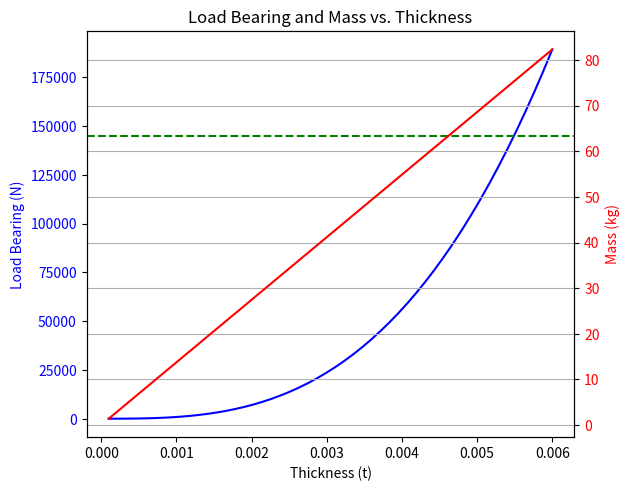

Generate this figure with matplotlib:
import math
from scipy.optimize import fsolve
import numpy as np
import matplotlib.pyplot as plt

class Material:
    def __init__(self, E, rho, s_yld, s_ult, alpha=0.8, n=0.6, nu=0.334):
        '''Initializes the Material class
        INPUTS:
            E: FLOAT -> Young's modulus in Pa
            rho: FLOAT -> density in kg/m^3
            s_yld: FLOAT -> yield stress in Pa
            s_ult: FLOAT -> ultimate stress in Pa
            alpha, n, nu are correct for aluminium alloys
        
        OUTPUTS:
            None
        '''
        self.E = E
        self.rho = rho
        self.s_yld = s_yld
        self.s_ult = s_ult
        self.alpha = alpha
        self.n = n
        self.nu = nu

class Polygon:
    def __init__(self, height, points, px, py, stringers, thickness):
        '''Initializes the Polygon class
        INPUTS:
            height: FLOAT -> height of the polygon
            points: LIST -> list of points defining the polygon
            px: LIST -> list of x-coordinates of the polygon points
            py: LIST -> list of y-coordinates of the polygon points
            stringers: LIST -> list of number of stringers per element
            thickness: FLOAT or NUMPY ARRAY -> thickness (range) of the polygon skin

        OUTPUTS:
            None
        '''
        self.height = height
        self.points = points
        self.px = px
        self.py = py
        self.stringers = stringers
        self.t = thickness

        self.element_lengths()
        
    def element_lengths(self):
        '''Calculates the elements of the polygon
        INPUTS:
            None
        OUTPUTS:
            None
        '''
        self.elements = []
        for i in range(len(self.points)):
            next_i = (i + 1) % len(self.points)
            length = math.sqrt((self.px[i] - self.px[next_i])**2 + (self.py[i] - self.py[next_i])**2)
            self.elements.append(length)

class Cylinder:
    '''Initializes the Cylinder class
        INPUTS:
            height: FLOAT -> height of the cylinder
            radius: FLOAT -> radius of the cylinder
            stringers: FLOAT -> number of stringers on the cylinder
            thickness: FLOAT -> thickness of the cylinder skin

        OUTPUTS:
            None
        '''
    def __init__(self, height, radius, stringers, thickness):
        self.height = height
        self.radius = radius
        self.stringers = stringers
        self.t = thickness



class Stringer:
    def __init__(self, type, thickness, lengths, material):
        self.type = type
        self.t = thickness
        self.lengths = lengths
        self.material = material

        if self.type == 'hat':
            self.hat_area()
            self.hat_stress()
    
    def hat_stress(self):
        s_side_r = self.material.alpha * ((0.423/self.material.s_yld) * (math.pi**2 * self.material.E)/(12 * (1- self.material.nu**2))
                                          * (self.t/self.lengths[0])**2)**(1-self.material.n)
        s_vert_r = self.material.alpha * ((4/self.material.s_yld) * (math.pi**2 * self.material.E)/(12 * (1- self.material.nu**2))
                                          * (self.t/self.lengths[1])**2)**(1-self.material.n)
        s_top_r = self.material.alpha * ((4/self.material.s_yld) * (math.pi**2 * self.material.E)/(12 * (1- self.material.nu**2))
                                         * (self.t/self.lengths[2])**2)**(1-self.material.n)

        if s_side_r > 1:
            s_side = self.material.s_yld
        else:
            s_side = s_side_r * self.material.s_yld
        
        if s_vert_r > 1:
            s_vert = self.material.s_yld
        else:
            s_vert = s_vert_r * self.material.s_yld
        
        if s_top_r > 1:
            s_top = self.material.s_yld
        else:
            s_top = s_top_r * self.material.s_yld
        
        a_side = self.t * self.lengths[0]
        a_vert = self.t * self.lengths[1]
        a_top = self.t * self.lengths[2]

        self.crip_stress = (2 * s_side * a_side + 2 * s_vert * a_vert + s_top * a_top) / (2 * a_side + 2 * a_vert + a_top)

    def hat_area(self):
        self.area = (2 * self.lengths[0] + 2 * self.lengths[1] + self.lengths[2]) * self.t + 4 * self.t**2


class Load_calculation:
    def __init__(self, geometry, stringer, material, sc_mass):
        '''Initializes the Load_calculation class
        INPUTS:
            geometry: OBJECT -> geometry of the structure
            stringer: OBJECT -> stringer properties
            material: OBJECT -> material properties

        OUTPUTS:
            None
        '''
        self.geometry = geometry
        self.stringer = stringer
        self.material = material
        self.mass = sc_mass

        
    def launcher_loading(self, fnat_ax=20, fnat_lat=6, maxg_ax = 6, maxg_lat = 2):
        self.fnat_ax = fnat_ax
        self.fnat_lat = fnat_lat
        self.maxg_ax = maxg_ax
        self.maxg_lat = maxg_lat

        p_ax = maxg_ax  * self.mass * 9.81
        p_lat =  maxg_lat * self.mass * 9.81

        p_eq = (p_ax + 2*(p_lat*self.geometry.height/2)/1.7614) *1.25 #will be checked against both buckling and yield/ultimate strength
        ## TODO!!! 1.414 value above must be switched to half of the longest diagonal of the polygon
        
        #print(p_ax,p_lat,(p_lat*l/2),p_eq/1.25,p_eq)
        self.load = p_eq

        return self.load

    def calculate_loads(self):
        if isinstance(self.geometry, Polygon):
            # Calculate loads for polygon
            return self.calculate_poly_loads()
        elif isinstance(self.geometry, Cylinder):
            # Calculate loads for cylinder
            pass
        else:
            raise ValueError("Invalid geometry type")
    
    def calculate_poly_loads(self):
        self.w_e = (self.geometry.t/2) * math.sqrt((4.0 * math.pi**2)/(12.0 * (1 - self.material.nu**2))) * math.sqrt(self.material.E/self.stringer.crip_stress)
            
        print(f"w_e: {self.w_e}")

        for i in range(len(self.geometry.elements)):
            for n in range(len(self.geometry.t)):
                if self.geometry.elements[i] < 2 * self.w_e[n] * (self.geometry.stringers[i]):
                    print(f"Element {i} has too many stringers for thickness {self.geometry.t[n]}")
            
        self.element_empty_length = []
        for i in range(len(self.geometry.elements)):
            self.element_empty_length.append((self.geometry.elements[i] - 2 * self.w_e * (self.geometry.stringers[i]))/(self.geometry.stringers[i]+1))
            for n in range(len(self.geometry.t)):
                if self.element_empty_length[i][n] < 0:
                    self.element_empty_length[i][n] = 0

        self.element_empty_stress = []
        for i in range(len(self.geometry.elements)):
            self.element_empty_stress.append(4.0 * ((math.pi**2*self.material.E) / (12.0 * (1 - self.material.nu**2))) * (self.geometry.t / self.element_empty_length[i])**2)

            
        self.element_crippling_stress = []
        self.element_area = []
            
        for i in range(len(self.geometry.elements)):
            empty_area = self.element_empty_length[i] * (self.geometry.stringers[i]+1) * self.geometry.t
            empty_stress = self.element_empty_stress[i]
            stringered_area = self.geometry.elements[i] * self.geometry.t - empty_area
            stringer_area = self.stringer.area * self.geometry.stringers[i]
            stringer_stress = self.stringer.crip_stress
            self.element_crippling_stress.append((empty_area * empty_stress + (stringered_area + stringer_area) * stringer_stress)/(empty_area + stringered_area + stringer_area))
            self.element_area.append(empty_area + stringered_area + stringer_area)
                
        self.total_load_bearing = 0
        self.total_area = 0
        for i in range(len(self.geometry.elements)):
            self.total_load_bearing += self.element_crippling_stress[i] * self.element_area[i]
            self.total_area += self.element_area[i]
        self.total_stress = self.total_load_bearing / self.total_area

        #print(f"Total load bearing: {self.total_load_bearing}")
        #print(f"Total area: {self.total_area}")
        #print(f"Total stress: {self.total_stress}")
        print(self.total_load_bearing)
        return self.total_load_bearing

    def calculate_weight(self):
        '''Calculates the weight of the structure
        INPUTS:
            None
        OUTPUTS:
            None
        '''
        self.weight = self.total_area * self.material.rho

        print(f"Weight: {self.weight}")

        return self.weight

    def calculate_area_inertia_thickness(self):
        A_req = (self.fnat_ax/0.25)**2*self.mass*self.geometry.height/self.material.E
        I_req= (self.fnat_lat/0.56)**2*self.mass*self.geometry.height**3/self.material.E
        t_Areq = A_req/(2*self.geometry.elements[0] + 2*self.geometry.elements[1])
        t_Ireq = 3*I_req/(self.geometry.elements[0]**2*self.geometry.elements[1] + self.geometry.elements[1]**2*self.geometry.elements[0])

        t_sreq_ult = self.load / (2 * (self.geometry.elements[0] + self.geometry.elements[1]) * self.material.s_ult) * 1.1
        t_sreq_yld = self.load / (2 * (self.geometry.elements[0] + self.geometry.elements[1]) * self.material.s_yld) * 1.1

        self.rigidity_t = max(t_Areq, t_Ireq, t_sreq_ult, t_sreq_yld)
        print(t_Areq, t_Ireq, t_sreq_ult, t_sreq_yld, self.rigidity_t, self.geometry.elements[0], self.geometry.elements[1])

        return self.rigidity_t



if __name__ == "__main__":
    points = [0, 1, 2, 3]
    x = [0, 1.45, 1.45, 0]
    y = [0, 0, 1, 1]

    stringers = [0, 0, 0, 0] #number of stringers per element
    #print(stringers)
    t = np.linspace(0.0001, 0.006, 50)
    #print(t)
    aluminium = Material(E=70e9, rho=2800, s_yld=448e6, s_ult=524e6) #based on aluminium 7075
    hat_stringer = Stringer(type='hat', thickness=0.0005, lengths=[0.01, 0.01, 0.01], material=aluminium)
    box = Polygon(height=4.5, points=points, px=x, py=y, stringers=stringers, thickness=t)
    load_calc = Load_calculation(geometry=box, stringer=hat_stringer, material=aluminium, sc_mass=1063)

    #load_calc.launcher_loading()
    launchload = load_calc.launcher_loading()
    loadbearing = load_calc.calculate_loads()
    weight = load_calc.calculate_weight()
    rigidity_t = load_calc.calculate_area_inertia_thickness()

    print(f"Launch load: {launchload}")
    print(f"Load bearing: {loadbearing}")
    print(f"Weight: {weight}")
    print(f"Rigidity thickness: {rigidity_t}")

    # Plot setup
    fig, ax1 = plt.subplots()

    # Plot load bearing on the left y-axis
    ax1.plot(t, loadbearing, 'b-', label='Load Bearing')
    ax1.set_xlabel('Thickness (t)')
    ax1.set_ylabel('Load Bearing (N)', color='b')
    ax1.tick_params(axis='y', labelcolor='b')

    ax1.axhline(y=launchload, color='g', linestyle='--', label=f'Limit: {launchload} N')

    # Create a second y-axis for mass
    ax2 = ax1.twinx()
    ax2.plot(t, weight, 'r-', label='Mass')
    ax2.set_ylabel('Mass (kg)', color='r')
    ax2.tick_params(axis='y', labelcolor='r')

    # Add legends and grid
    fig.tight_layout()
    plt.title('Load Bearing and Mass vs. Thickness')
    plt.grid(True)
    plt.show()



        